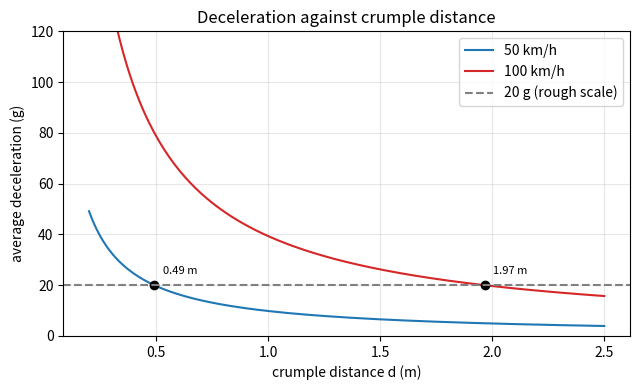
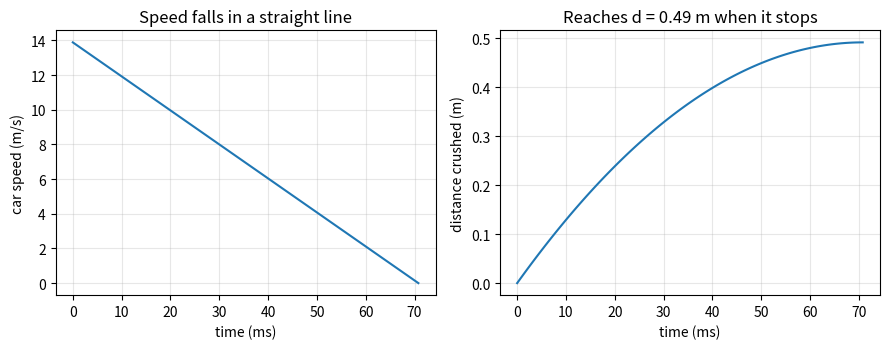

Here is the Python script that generated these plots, in order:
"""Session 2 (Level 2): momentum, impulse, work-energy and a crumple-distance design.

Run:  python start.py 2
"""
# %% [markdown]
# # Session 2: momentum, impulse and energy of a stop
# **A. Real-world problem.** Session 1 gave F = m v^2 / (2 d) from energy. There is a second,
# independent way to see a stop: *momentum and time*. A crash lasts a fraction of a second, and
# the same stop can be described by how long it takes. Today you connect both views and then
# solve a design problem: how much crumple distance keeps the driver's deceleration below
# 20 g from 50 km/h? And what changes at 100 km/h?
#
# **Plan.** (1) momentum and impulse, (2) work and energy, (3) show the two views agree,
# (4) a = v^2 / (2 d) and g-force, (5) design distance for a g limit, (6) the square law.
#
# *Simplified educational model. The 20 g figure is only a commonly quoted rough scale for
# brief loads; this lesson makes no injury predictions and is not a safety design tool.*

# %%
import pathlib

import numpy as np

OUT = (pathlib.Path(__file__).resolve().parent if "__file__" in globals() else pathlib.Path(".")) / "out"
G = 9.81  # m/s^2


def kmh_to_ms(v_kmh):
    return v_kmh / 3.6


# %% [markdown]
# ## Step 1: momentum and impulse
# Momentum is p = m v (kg m/s). Newton's second law says F = dp/dt, so over a short time the
# *impulse* F*dt equals the change of momentum. For a constant force F lasting a time t:
#
#     F * t = m * v          (the car goes from m v to 0)

# %%
def momentum(m, v):
    return m * v


def force_from_time(m, v, t):
    """Constant force (N) that stops mass m (kg) at speed v (m/s) in time t (s)."""
    return m * v / t


# %% [markdown]
# ## Step 2: work and energy
# Work = force x distance. For a constant force F over a distance d: W = F*d. The work-energy
# theorem says W equals the loss of kinetic energy, (1/2) m v^2. So F = m v^2 / (2 d).

# %%
def kinetic_energy(m, v):
    return 0.5 * m * v * v


def force_from_distance(m, v, d):
    return kinetic_energy(m, v) / d


# %% [markdown]
# ## Step 3: the two views agree
# With constant deceleration a the average speed during the stop is v/2, so d = (v/2) t, i.e.
# t = 2 d / v. Put that time into F = m v / t and you get F = m v^2 / (2 d) again.
# Deceleration is a = F / m = v^2 / (2 d), and in "g" units it is a / g.

# %%
def stop_time(v, d):
    """Duration (s) of a constant-deceleration stop from speed v (m/s) in distance d (m)."""
    return 2.0 * d / v


def avg_decel(v, d):
    """Average deceleration (m/s^2) = v^2 / (2 d). Independent of the mass."""
    return v * v / (2.0 * d)


def g_force(a):
    """Express an acceleration (m/s^2) as a multiple of g."""
    return a / G


# %% [markdown]
# ## Step 4: the design problem (inverse use of the formula)
# Choose the smallest crumple distance so the average deceleration stays at or below a limit
# of `g_limit` g. Rearranging a = v^2/(2 d):  d = v^2 / (2 * g_limit * g).
# Because v is squared, doubling the speed needs *four times* the distance for the same g.

# %%
def distance_for_g(v, g_limit):
    return v * v / (2.0 * g_limit * G)


def max_speed_for_g(d, g_limit):
    """Highest speed (m/s) that a crumple distance d (m) can handle within g_limit."""
    return float(np.sqrt(2.0 * g_limit * G * d))


# %%
if __name__ == "__main__":
    import matplotlib.pyplot as plt

    OUT.mkdir(exist_ok=True)
    m = 1000.0
    for kmh in (50.0, 100.0):
        v = kmh_to_ms(kmh)
        d = distance_for_g(v, 20.0)
        print(f"{kmh:5.0f} km/h = {v:5.2f} m/s: KE {kinetic_energy(m, v) / 1000:6.1f} kJ, "
              f"distance for 20 g = {d:5.3f} m, stop time {stop_time(v, d) * 1000:5.1f} ms")
    v50 = kmh_to_ms(50.0)
    print(f"check, impulse view: F = m v / t = {force_from_time(m, v50, stop_time(v50, 0.5)) / 1000:.1f} kN; "
          f"energy view: {force_from_distance(m, v50, 0.5) / 1000:.1f} kN")
    print(f"ratio of distances 100 km/h to 50 km/h: {distance_for_g(kmh_to_ms(100), 20) / distance_for_g(v50, 20):.2f}")

    # Figure 1: deceleration (in g) against crumple distance for 50 and 100 km/h
    dist = np.linspace(0.2, 2.5, 200)
    fig, ax = plt.subplots(figsize=(6.5, 4))
    for kmh, col in ((50.0, "C0"), (100.0, "C3")):
        ax.plot(dist, g_force(avg_decel(kmh_to_ms(kmh), dist)), color=col, label=f"{kmh:.0f} km/h")
        dd = distance_for_g(kmh_to_ms(kmh), 20.0)
        ax.plot(dd, 20, "ko")
        ax.annotate(f"{dd:.2f} m", (dd, 20), textcoords="offset points", xytext=(6, 8), fontsize=8)
    ax.axhline(20, color="gray", ls="--", label="20 g (rough scale)")
    ax.set_ylim(0, 120)
    ax.set_xlabel("crumple distance d (m)")
    ax.set_ylabel("average deceleration (g)")
    ax.set_title("Deceleration against crumple distance")
    ax.grid(alpha=0.3)
    ax.legend()
    fig.tight_layout()
    fig.savefig(OUT / "decel_vs_distance.png", dpi=120)

    # Figure 2: speed and position during a constant-deceleration stop from 50 km/h in 0.49 m
    d = distance_for_g(v50, 20.0)
    t = np.linspace(0, stop_time(v50, d), 100)
    a = avg_decel(v50, d)
    fig2, (a1, a2) = plt.subplots(1, 2, figsize=(9, 3.6))
    a1.plot(t * 1000, v50 - a * t)
    a1.set_xlabel("time (ms)")
    a1.set_ylabel("car speed (m/s)")
    a1.set_title("Speed falls in a straight line")
    a1.grid(alpha=0.3)
    a2.plot(t * 1000, v50 * t - 0.5 * a * t ** 2)
    a2.set_xlabel("time (ms)")
    a2.set_ylabel("distance crushed (m)")
    a2.set_title(f"Reaches d = {d:.2f} m when it stops")
    a2.grid(alpha=0.3)
    fig2.tight_layout()
    fig2.savefig(OUT / "stop_history.png", dpi=120)
